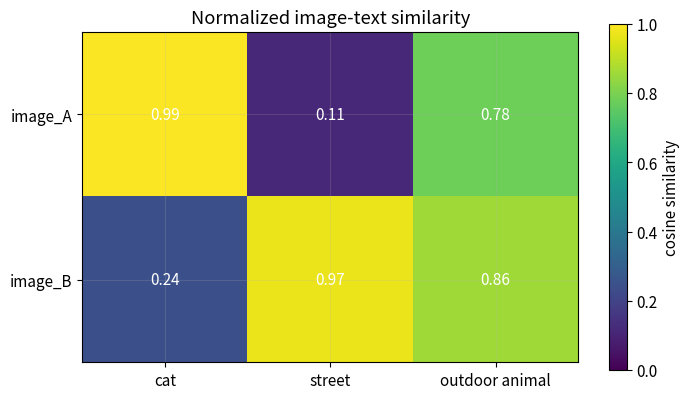
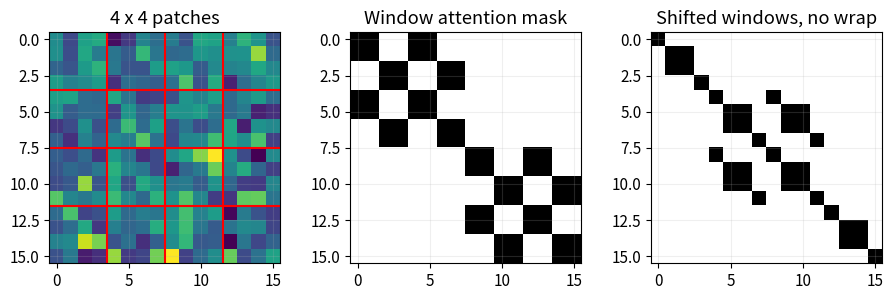
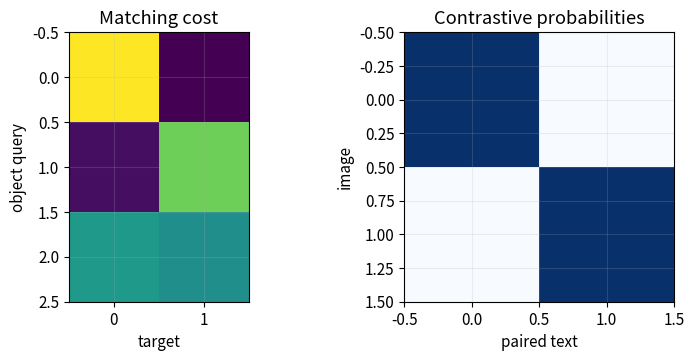

These figures' Python source, in order:
# 第 1 格：安裝本 Notebook 實際使用的套件。
# 程式 20-01｜投影片 20：2 頁
import importlib.util, subprocess, sys
_needed = {'scipy': 'scipy>=1.11,<2', 'numpy': 'numpy>=1.26,<3', 'pandas': 'pandas>=2.0,<3', 'matplotlib': 'matplotlib>=3.7,<4'}
_missing = [spec for module, spec in _needed.items() if importlib.util.find_spec(module) is None]
if _missing:
    subprocess.check_call([sys.executable, '-m', 'pip', 'install', '-q', *_missing])

# 第 2 格：本 Notebook 的輸出位置與繪圖設定。
# 程式 20-02｜投影片 20：2 頁
from pathlib import Path
import json
import numpy as np
import pandas as pd
import matplotlib.pyplot as plt

SEED = 42
ROOT = Path.cwd()
if ROOT.name == "notebooks" and (ROOT.parent / "pyproject.toml").exists():
    ROOT = ROOT.parent
OUT = ROOT / ("outputs" if (ROOT / "pyproject.toml").exists() else "mlcourse_outputs")
plt.rcParams.update({"figure.figsize": (8, 4.5), "figure.dpi": 110,
                     "axes.grid": True, "grid.alpha": 0.2, "font.size": 11})

def savefig(name):
    folder = OUT / "figures"
    folder.mkdir(parents=True, exist_ok=True)
    plt.gcf().savefig(folder / f"{name}.png", dpi=150, bbox_inches="tight")
    svg_path = folder / f"{name}.svg"
    plt.gcf().savefig(svg_path, bbox_inches="tight", metadata={"Date": None})
    svg_path.write_text("\n".join(line.rstrip() for line in svg_path.read_text().splitlines()) + "\n")
    plt.show()
    plt.close(plt.gcf())

def report(name, values):
    folder = OUT / "reports"
    folder.mkdir(parents=True, exist_ok=True)
    (folder / f"{name}.json").write_text(
        json.dumps(values, ensure_ascii=False, indent=2, default=float) + "\n")

# 程式 20-03｜投影片 20：7、8、20、21、22 頁
image = np.arange(16).reshape(4,4)
patches = np.stack([image[i:i+2,j:j+2].ravel() for i in (0,2) for j in (0,2)])
image_emb = np.array([[.9,.1], [.2,.8]])
text_emb = np.array([[1.,0.], [0.,1.], [.7,.7]])
labels = ['貓', '街景', '戶外動物']
norm = lambda x: x / np.linalg.norm(x, axis=1, keepdims=True)
sim = norm(image_emb) @ norm(text_emb).T
print('patch matrix:\n', patches)
pd.DataFrame(sim, index=['image_A','image_B'], columns=labels).round(3)

# 程式 20-04｜投影片 20：3、20、21 頁
plt.imshow(sim, cmap='viridis', vmin=0, vmax=1)
plt.xticks(range(3), ['cat','street','outdoor animal']); plt.yticks(range(2), ['image_A','image_B'])
plt.colorbar(label='cosine similarity'); plt.title('Normalized image-text similarity')
for (i,j), value in np.ndenumerate(sim): plt.text(j, i, f'{value:.2f}', ha='center', va='center', color='white')
savefig('20_multimodal_demo')
report('multimodal', {'patches': patches.tolist(), 'similarity': sim.tolist()})

# 程式 20-05｜投影片 20：4、7、8、9、10、11、12、13、14、17、37 頁
rng20=np.random.default_rng(SEED);im20=rng20.normal(size=(2,3,16,16));P20=4
patch20=im20.reshape(2,3,4,P20,4,P20).transpose(0,2,4,1,3,5).reshape(2,16,3*P20*P20)
projection20=rng20.normal(0,.1,(48,8));embedding20=patch20@projection20
kernel20=projection20.T.reshape(8,3,4,4)
# Conv stride=patch size 與攤平後 Linear 等價
conv20=np.empty((2,16,8))
for i in range(4):
    for j in range(4):conv20[:,i*4+j]=np.einsum('bcij,ocij->bo',im20[:,:,i*4:i*4+4,j*4:j*4+4],kernel20)
assert np.allclose(conv20,embedding20)
cls20=np.zeros((2,1,8));distill20=np.ones((2,1,8))*.01;tokens20=np.concatenate([cls20,distill20,embedding20],axis=1)
assert tokens20.shape==(2,18,8);assert (224//16)**2==196
pyramid20=embedding20.reshape(2,4,4,8).reshape(2,2,2,2,2,8).mean(axis=(2,4)).reshape(2,4,8)
assert pyramid20.shape==(2,4,8)
# 同窗允許關注；shifted 視窗用真實座標分組，不循環連接對邊
coords20=np.array([(i,j) for i in range(4) for j in range(4)])
window_id20=coords20//2;shift_id20=(coords20+1)//2
allowed20=np.all(window_id20[:,None]==window_id20[None,:],axis=-1)
shift_allowed20=np.all(shift_id20[:,None]==shift_id20[None,:],axis=-1)
fig,axes=plt.subplots(1,3,figsize=(11,3));axes[0].imshow(im20[0,0]);axes[0].set_title('4 x 4 patches')
for x20 in [3.5,7.5,11.5]:axes[0].axhline(x20,c='r');axes[0].axvline(x20,c='r')
axes[1].imshow(allowed20,cmap='binary');axes[1].set_title('Window attention mask');axes[2].imshow(shift_allowed20,cmap='binary');axes[2].set_title('Shifted windows, no wrap');savefig('c20_patches_windows')
print('Global/window score entries:',16**2,int(allowed20.sum()),'Pyramid tokens:',pyramid20.shape[1])

# 程式 20-06｜投影片 20：5、6、11、15、16、20、21、22、23、37 頁
from scipy.optimize import linear_sum_assignment
pred_boxes20=np.array([[.2,.2,.3,.3],[.7,.6,.2,.4],[.1,.8,.1,.1]])
gt_boxes20=np.array([[.72,.6,.2,.4],[.2,.22,.3,.3]])
class_prob20=np.array([[.9,.1],[.2,.8],[.5,.5]]);gt_class20=np.array([1,0])
cost20=np.abs(pred_boxes20[:,None]-gt_boxes20[None]).sum(-1)-np.log(class_prob20[:,gt_class20])
rows20,cols20=linear_sum_assignment(cost20);print('DETR toy query->target:',list(zip(rows20,cols20)),'unmatched = no-object')
def softmax20(z):
    p=np.exp(z-z.max(-1,keepdims=True));return p/p.sum(-1,keepdims=True)
paired_image20=norm(image_emb);paired_text20=norm(text_emb[:2]);logit20=paired_image20@paired_text20.T/.1
row_prob20=softmax20(logit20);col_prob20=softmax20(logit20.T)
clip_loss20=-.5*(np.log(np.diag(row_prob20)).mean()+np.log(np.diag(col_prob20)).mean())
assert np.allclose(row_prob20.sum(1),1)
print('Toy symmetric CLIP loss:',clip_loss20,'candidate-dependent probabilities:',softmax20(sim/.1))
student20=rng20.normal(size=(8,4));teacher20=student20.copy();student20+=.1*rng20.normal(size=student20.shape)
teacher20=.9*teacher20+.1*student20
views20=embedding20.mean(1);teacher_logits20=views20@teacher20;center20=teacher_logits20.mean(0,keepdims=True)
target20=softmax20((teacher_logits20-center20)/.07).copy();student_prob20=softmax20(views20@student20/.1)
print('Self-distillation CE:',-np.sum(target20*np.log(student_prob20+1e-12),axis=1).mean())
fig,axes=plt.subplots(1,2,figsize=(9,3.5));axes[0].imshow(cost20,cmap='viridis');axes[0].set(xlabel='target',ylabel='object query',title='Matching cost')
axes[1].imshow(row_prob20,vmin=0,vmax=1,cmap='Blues');axes[1].set(xlabel='paired text',ylabel='image',title='Contrastive probabilities');savefig('c20_matching_contrast')

# 程式 20-07｜投影片 20：18、19、24、25、26、27、28、29、30、31、32、33、34、35、36、37 頁
def cross20(q,k,v):return softmax20(q@k.swapaxes(-1,-2)/np.sqrt(q.shape[-1]))@v
visual20=rng20.normal(size=(2,16,8));queries20=rng20.normal(size=(2,4,8))
latents20=cross20(queries20,visual20,visual20)
output_queries20=rng20.normal(size=(2,6,8));perceiver_output20=cross20(output_queries20,latents20,latents20)
assert latents20.shape==(2,4,8) and perceiver_output20.shape==(2,6,8)
# Q-Former 概念：少量學習 query 讀固定影像特徵，再投影到語言模型寬度
language_prefix20=latents20@rng20.normal(size=(8,12));text20=rng20.normal(size=(2,5,12));interleaved20=np.concatenate([language_prefix20,text20],axis=1)
assert interleaved20.shape==(2,9,12)
# Flamingo gate 初始化為0時，新增視覺分支不改原文字表示
gate20=0.;cross_image20=cross20(text20,language_prefix20,language_prefix20)
assert np.allclose(text20+np.tanh(gate20)*cross_image20,text20)
print('Perceiver / Q-query / interleaved shapes:',perceiver_output20.shape,latents20.shape,interleaved20.shape)
# 文字對齊、融合、條件生成是不同輸出契約
contracts20=pd.DataFrame({'task':['alignment','fusion','caption generation','image generation'],
 'output':['similarity matrix','fused features','token sequence','pixel/latent tensor']})
print(contracts20)
